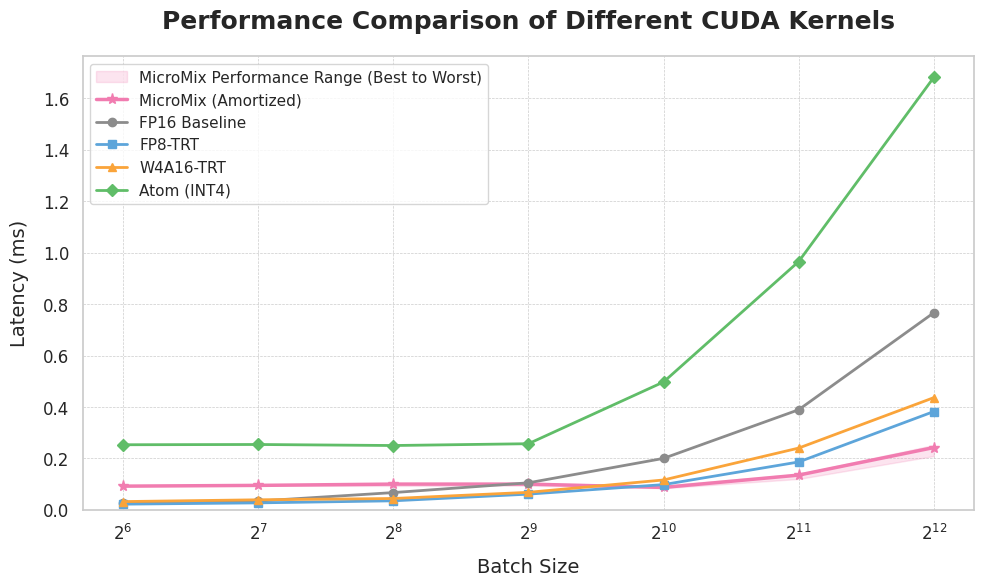

Source code (Python):
import matplotlib.pyplot as plt
import numpy as np
import seaborn as sns

# --- 1. 全局样式和字体设置 (符合学术要求) ---
# 使用 Seaborn 提升美感
sns.set_theme(style="whitegrid")
plt.rcParams['font.family'] = 'sans-serif' # 可以指定更具体的字体，如 'Times New Roman'
plt.rcParams['axes.labelsize'] = 14
plt.rcParams['xtick.labelsize'] = 12
plt.rcParams['ytick.labelsize'] = 12
plt.rcParams['legend.fontsize'] = 11
plt.rcParams['figure.dpi'] = 150 # 提高图像分辨率

# --- 2. 数据定义 (易于扩展) ---
# 在这里替换成您的真实数据

# 横轴: Batch Size (2^6 to 2^12)
batch_size_powers = np.arange(6, 13)
x_labels = [f'$2^{{{p}}}$' for p in batch_size_powers]
# 用于绘图的均匀间隔的 x 轴坐标
x_indices = np.arange(len(x_labels))


# latency_data = {
#     # 请注意，为了与之前的绘图代码兼容，方法名称已进行调整
#     # FP16 Baseline <-> FP16
#     'FP16 Baseline': np.array([0.139, 0.229, 0.232, 0.353, 0.644, 1.253, 2.529]),
    
#     # FP8-TRT <-> FP8-TRT
#     'FP8-TRT': np.array([0.048, 0.066, 0.109, 0.187, 0.450, 0.764, 1.534]),
    
#     # W4A16-TRT <-> W4A16-TRT
#     'W4A16-TRT': np.array([0.125, 0.145, 0.197, 0.302, 0.437, 0.850, 1.784]),
    
#     # Atom (INT4) <-> Atom(INT4)
#     'Atom (INT4)': np.array([0.517, 0.498, 0.758, 1.030, 1.937, 3.481, 6.929]),
    
#     # MicroMix (Amortized) <-> MicroMix(Ave.)
#     'MicroMix (Amortized)': np.array([0.092, 0.093, 0.097, 0.144, 0.262, 0.498, 0.953]),
    
#     # MicroMix (Best Case) <-> MicroMix(Best)
#     'MicroMix (Best Case)': np.array([0.089, 0.085, 0.088, 0.126, 0.234, 0.454, 0.856]),
    
#     # MicroMix (Worst Case) <-> MicroMix(Worst)
#     'MicroMix (Worst Case)': np.array([0.092, 0.093, 0.098, 0.148, 0.273, 0.517, 0.986]),
# }

latency_data = {
    # FP16 Baseline <-> FP16
    'FP16 Baseline': np.array([0.026, 0.034, 0.067, 0.105, 0.200, 0.389, 0.766]),
    
    # FP8-TRT <-> FP8-TRT
    'FP8-TRT': np.array([0.022, 0.027, 0.035, 0.061, 0.098, 0.186, 0.382]),
    
    # W4A16-TRT <-> W4A16-TRT
    'W4A16-TRT': np.array([0.032, 0.039, 0.044, 0.068, 0.116, 0.240, 0.436]),
    
    # Atom (INT4) <-> Atom(INT4)
    'Atom (INT4)': np.array([0.253, 0.254, 0.250, 0.257, 0.497, 0.965, 1.681]),
    
    # MicroMix (Amortized) <-> MicroMix(Ave.)
    'MicroMix (Amortized)': np.array([0.092, 0.095, 0.100, 0.100, 0.087, 0.135, 0.242]),
    
    # MicroMix (Best Case) <-> MicroMix(Best)
    'MicroMix (Best Case)': np.array([0.094, 0.094, 0.093, 0.094, 0.084, 0.120, 0.209]),
    
    # MicroMix (Worst Case) <-> MicroMix(Worst)
    'MicroMix (Worst Case)': np.array([0.096, 0.098, 0.101, 0.103, 0.095, 0.139, 0.252]),
}

# --- 3. 绘图配置 (颜色、标记等) ---
# 高级感配色方案 (灵感来自 Tableau 或 ColorBrewer)
colors = {
    'FP16 Baseline': '#8C8C8C',      # 灰色
    'FP8-TRT': '#5DA5DA',            # 蓝色
    'W4A16-TRT': '#FAA43A',          # 橙色
    'Atom (INT4)': '#60BD68',         # 绿色
    'MicroMix': '#F17CB0'            # 粉色
}

# 标记样式，确保黑白打印时也能区分
markers = {
    'FP16 Baseline': 'o',  # 圆圈
    'FP8-TRT': 's',      # 方块
    'W4A16-TRT': '^',    # 三角
    'Atom (INT4)': 'D',    # 菱形
    'MicroMix': '*'      # 星形
}

# --- 4. 开始绘图 ---
fig, ax = plt.subplots(figsize=(10, 6))

# 绘制 MicroMix 的性能范围
ax.fill_between(
    x_indices,
    latency_data['MicroMix (Best Case)'],
    latency_data['MicroMix (Worst Case)'],
    color=colors['MicroMix'],
    alpha=0.2, # 使用透明度
    label='MicroMix Performance Range (Best to Worst)'
)

# 绘制所有方法的性能折线
# 绘制 MicroMix 均摊性能
ax.plot(
    x_indices,
    latency_data['MicroMix (Amortized)'],
    label='MicroMix (Amortized)',
    marker=markers['MicroMix'],
    color=colors['MicroMix'],
    linewidth=2.5, # 让主角线更突出
    markersize=8
)

# 绘制其他对比方法
other_methods = ['FP16 Baseline', 'FP8-TRT', 'W4A16-TRT', 'Atom (INT4)']
for method in other_methods:
    ax.plot(
        x_indices,
        latency_data[method],
        label=method,
        marker=markers[method],
        color=colors[method],
        linewidth=2
    )

# --- 5. 图表美化与信息标注 ---

# 设置标题和坐标轴标签
ax.set_title('Performance Comparison of Different CUDA Kernels', fontsize=18, fontweight='bold', pad=20)
ax.set_xlabel('Batch Size', fontsize=14, labelpad=10)
ax.set_ylabel('Latency (ms)', fontsize=14, labelpad=10)

# 设置横轴刻度标签
ax.set_xticks(x_indices)
ax.set_xticklabels(x_labels)

# 设置纵轴从0开始
ax.set_ylim(bottom=0)

# 添加图例
# 重新排列图例顺序，让 MicroMix 的两个条目在一起
handles, labels = ax.get_legend_handles_labels()
# 自定义顺序: MicroMix范围, MicroMix均摊, 然后是其他
order = [labels.index('MicroMix Performance Range (Best to Worst)'), labels.index('MicroMix (Amortized)')]
order += [labels.index(m) for m in other_methods]
ax.legend([handles[idx] for idx in order], [labels[idx] for idx in order], loc='upper left')

# 优化网格线
ax.grid(True, which='both', linestyle='--', linewidth=0.5)

# 调整布局防止标签被裁剪
plt.tight_layout()

# 保存图像 (可选)
# plt.savefig("kernel_performance_comparison.png", dpi=300, bbox_inches='tight')
# plt.savefig("kernel_performance_comparison.pdf", bbox_inches='tight')

# 显示图像
plt.show()
